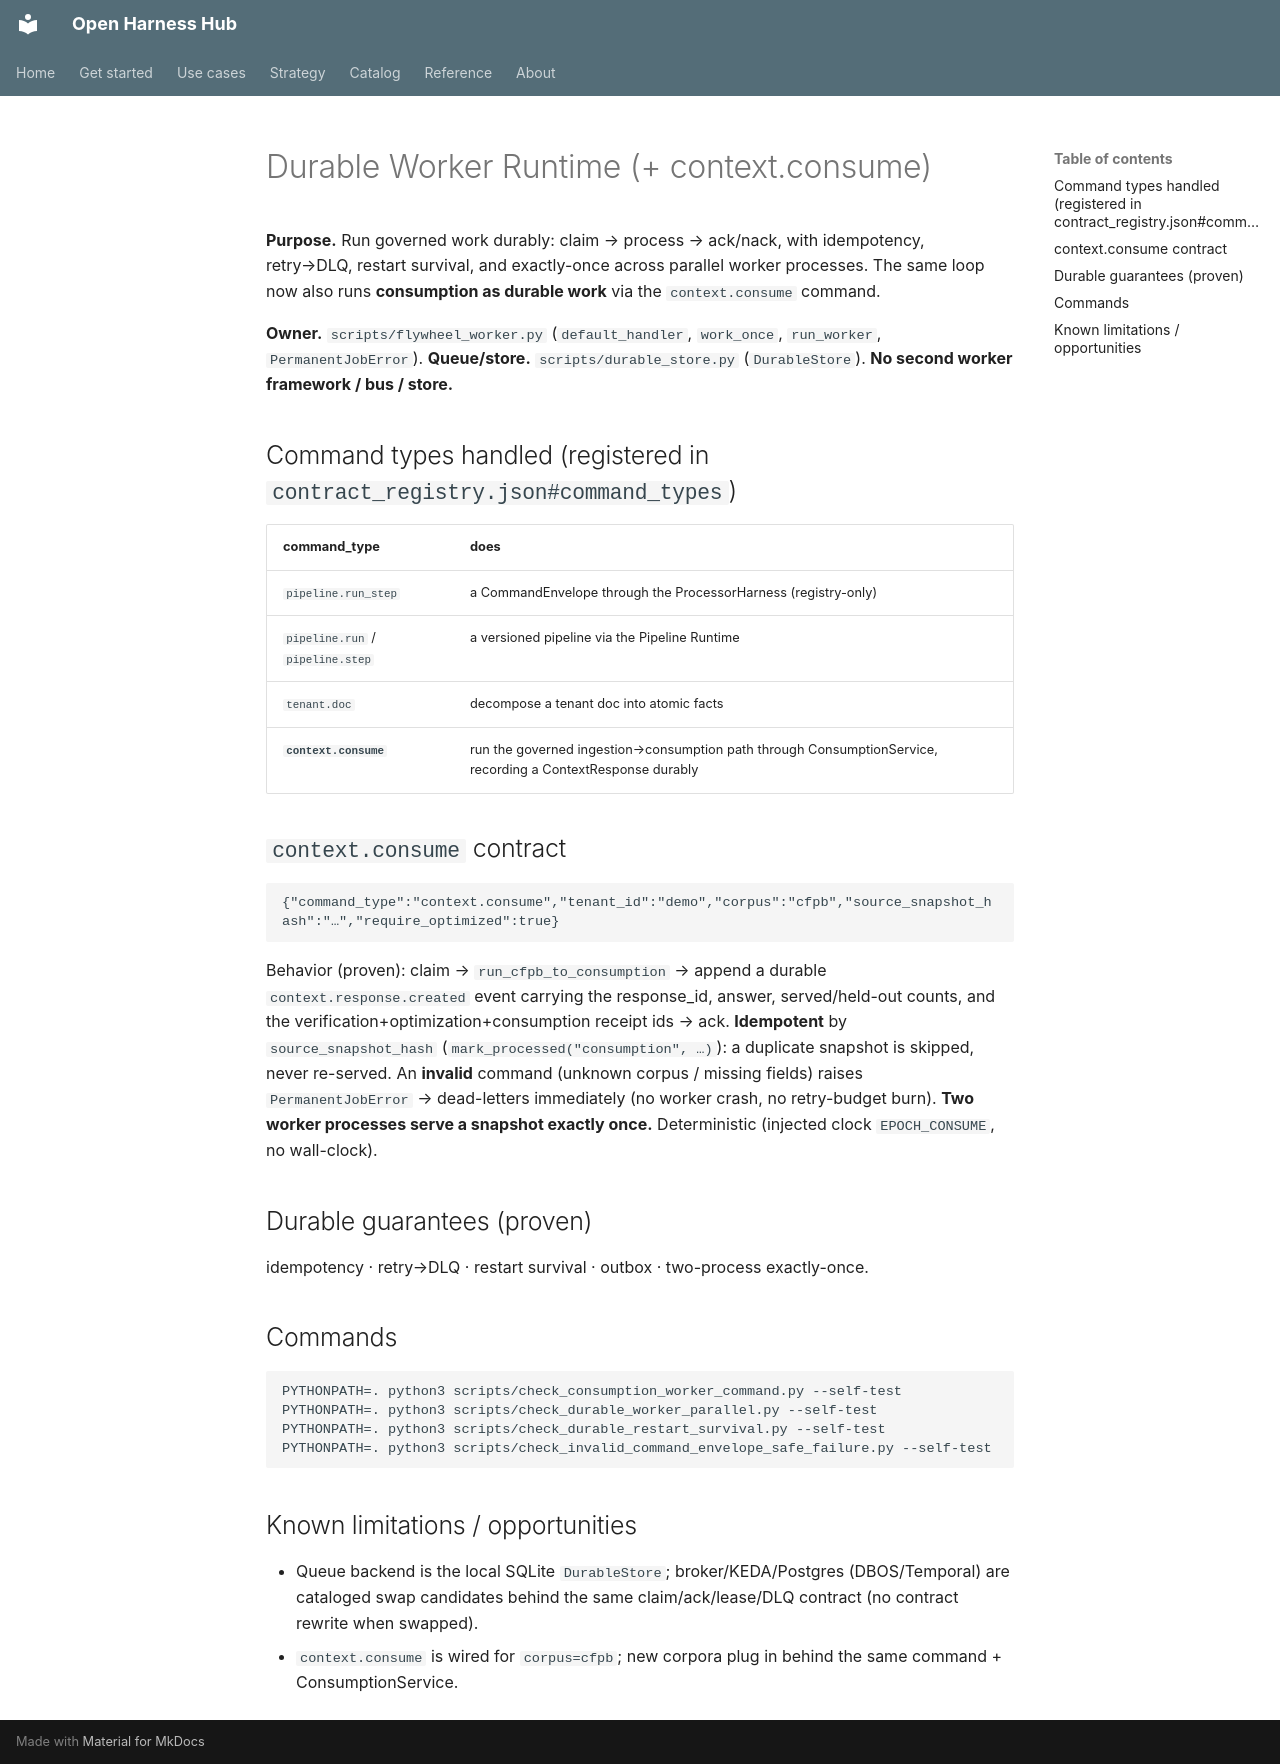

repository: Amarel-Taylor-Scott/open-harness-hub · page: workers/durable-worker-runtime/index.html · generator: mkdocs

# Durable Worker Runtime (+ context.consume)

**Purpose.** Run governed work durably: claim → process → ack/nack, with idempotency, retry→DLQ, restart
survival, and exactly-once across parallel worker processes. The same loop now also runs **consumption as
durable work** via the `context.consume` command.

**Owner.** `scripts/flywheel_worker.py` (`default_handler`, `work_once`, `run_worker`, `PermanentJobError`).
**Queue/store.** `scripts/durable_store.py` (`DurableStore`). **No second worker framework / bus / store.**

## Command types handled (registered in `contract_registry.json#command_types`)

| command_type | does |
|---|---|
| `pipeline.run_step` | a CommandEnvelope through the ProcessorHarness (registry-only) |
| `pipeline.run` / `pipeline.step` | a versioned pipeline via the Pipeline Runtime |
| `tenant.doc` | decompose a tenant doc into atomic facts |
| **`context.consume`** | run the governed ingestion→consumption path through ConsumptionService, recording a ContextResponse durably |

## `context.consume` contract

```
{"command_type":"context.consume","tenant_id":"demo","corpus":"cfpb","source_snapshot_hash":"…","require_optimized":true}
```

Behavior (proven): claim → `run_cfpb_to_consumption` → append a durable `context.response.created` event carrying
the response_id, answer, served/held-out counts, and the verification+optimization+consumption receipt ids →
ack. **Idempotent** by `source_snapshot_hash` (`mark_processed("consumption", …)`): a duplicate snapshot is
skipped, never re-served. An **invalid** command (unknown corpus / missing fields) raises `PermanentJobError`
→ dead-letters immediately (no worker crash, no retry-budget burn). **Two worker processes serve a snapshot
exactly once.** Deterministic (injected clock `EPOCH_CONSUME`, no wall-clock).

## Durable guarantees (proven)

idempotency · retry→DLQ · restart survival · outbox · two-process exactly-once.

## Commands

```
PYTHONPATH=. python3 scripts/check_consumption_worker_command.py --self-test
PYTHONPATH=. python3 scripts/check_durable_worker_parallel.py --self-test
PYTHONPATH=. python3 scripts/check_durable_restart_survival.py --self-test
PYTHONPATH=. python3 scripts/check_invalid_command_envelope_safe_failure.py --self-test
```

## Known limitations / opportunities

- Queue backend is the local SQLite `DurableStore`; broker/KEDA/Postgres (DBOS/Temporal) are cataloged swap
  candidates behind the same claim/ack/lease/DLQ contract (no contract rewrite when swapped).
- `context.consume` is wired for `corpus=cfpb`; new corpora plug in behind the same command + ConsumptionService.
